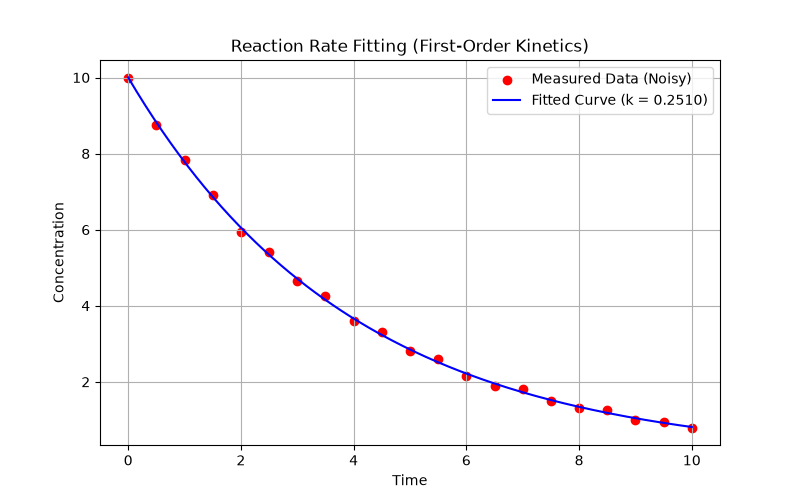

The data file committed next to this chart (first rows):
time, concentration
0.0, 10.00
0.5, 8.75
1.0, 7.82
1.5, 6.90
2.0, 5.95
2.5, 5.40
3.0, 4.65
3.5, 4.25
4.0, 3.60
4.5, 3.30
5.0, 2.80
5.5, 2.60
6.0, 2.15
6.5, 1.90
7.0, 1.80
7.5, 1.50
8.0, 1.30
8.5, 1.25
9.0, 1.00
9.5, 0.95
10.0, 0.80
